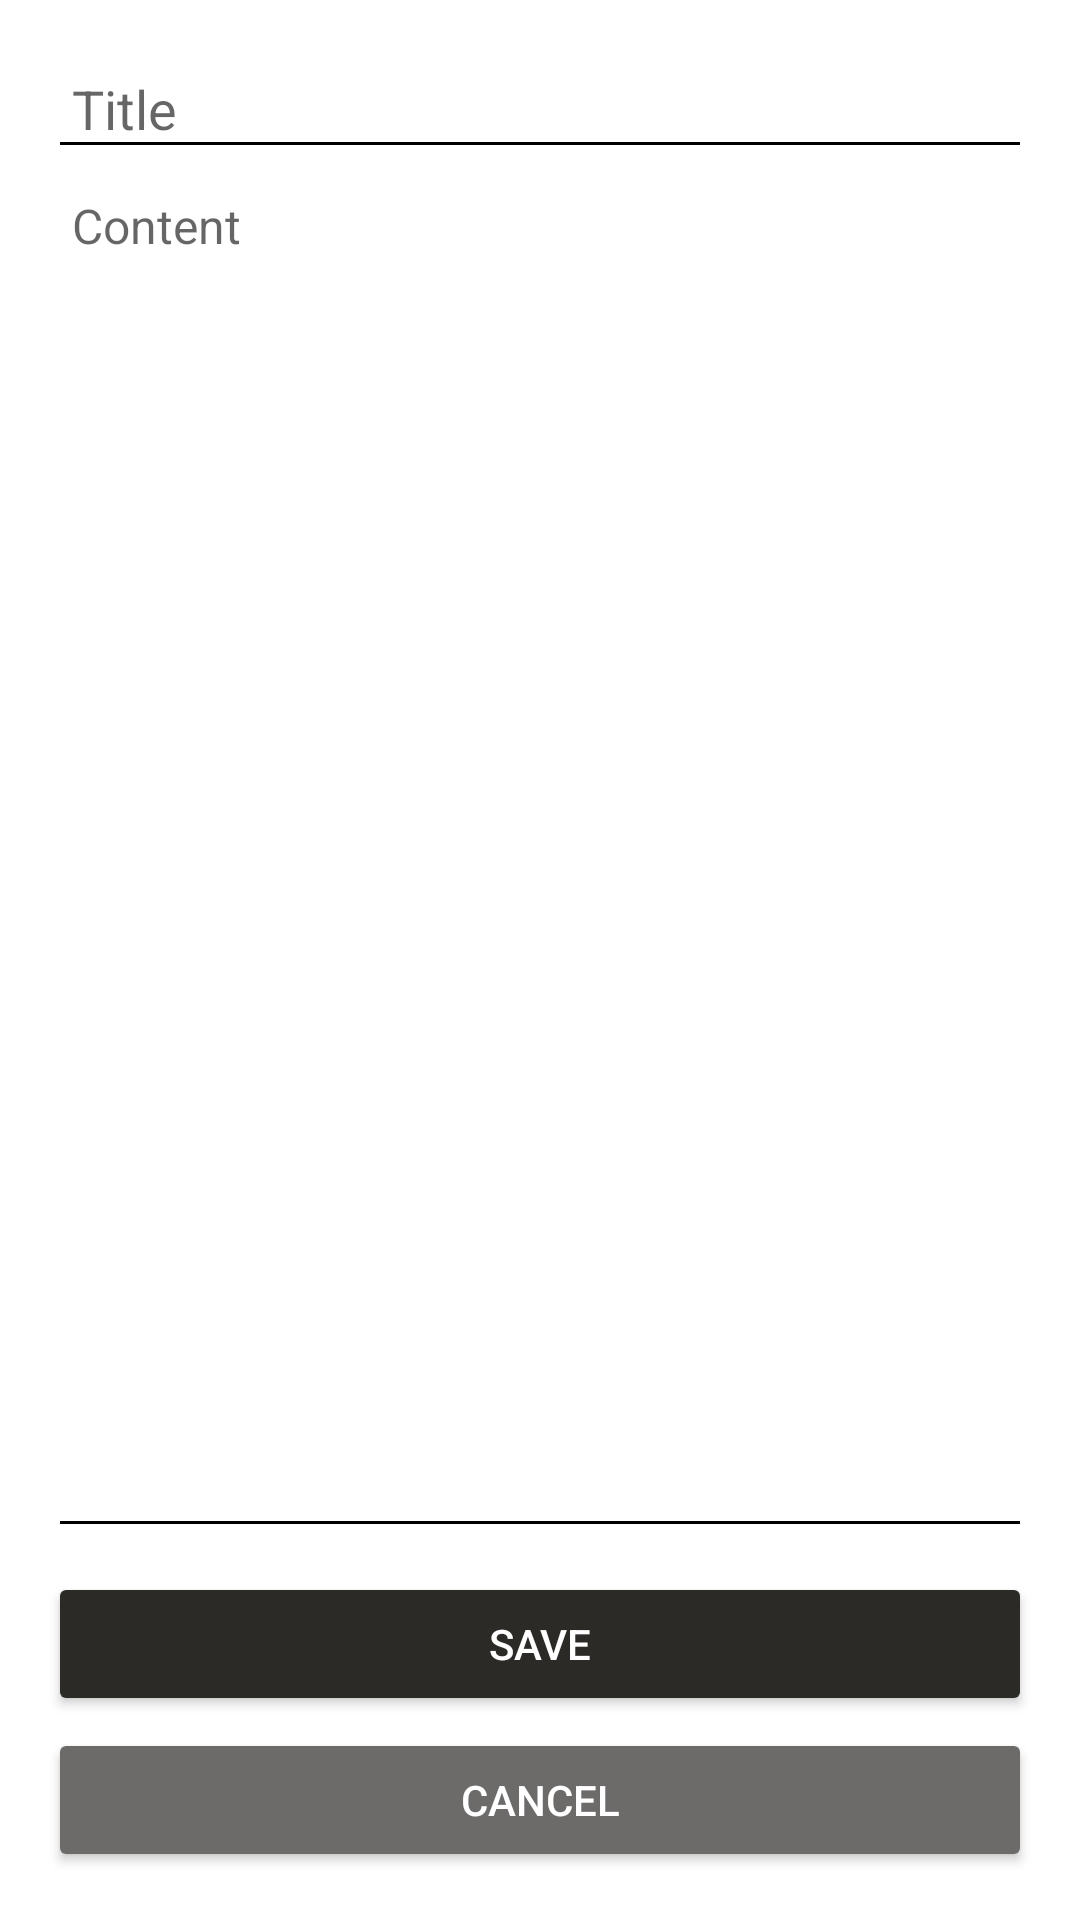

The Android layout XML behind this screen, and the referenced resources:
<!-- AndroidManifest.xml: application theme Theme.NoteApps -->
<!-- res/layout/activity_add_edit_note.xml -->
<?xml version="1.0" encoding="utf-8"?>
<androidx.constraintlayout.widget.ConstraintLayout xmlns:android="http://schemas.android.com/apk/res/android"
    android:layout_width="match_parent"
    android:layout_height="match_parent">
    <LinearLayout
        xmlns:android="http://schemas.android.com/apk/res/android"
        android:orientation="vertical"
        android:layout_width="match_parent"
        android:layout_height="match_parent"
        android:padding="16dp">

        
        <EditText
            android:id="@+id/etTitle"
            android:layout_width="match_parent"
            android:layout_height="wrap_content"
            android:hint="Title"
            android:textSize="18sp"
            android:inputType="text"
            android:padding="8dp"
            android:backgroundTint="@color/black"/>

        
        <EditText
            android:id="@+id/etContent"
            android:layout_width="match_parent"
            android:layout_height="0dp"
            android:layout_weight="1"
            android:hint="Content"
            android:textSize="16sp"
            android:inputType="textMultiLine"
            android:gravity="top"
            android:padding="8dp"
            android:backgroundTint="@color/black"/>

        
        <Button
            android:id="@+id/btnSave"
            android:layout_width="match_parent"
            android:layout_height="wrap_content"
            android:text="Save"
            android:backgroundTint="@color/primaryColor"
            android:textColor="@android:color/white"
            android:layout_marginTop="8dp"/>

        
        <Button
            android:id="@+id/btnCancel"
            android:layout_width="match_parent"
            android:layout_height="wrap_content"
            android:text="Cancel"
            android:backgroundTint="@color/grey"
            android:textColor="@android:color/white"
            android:layout_marginTop="4dp"/>

    </LinearLayout>

</androidx.constraintlayout.widget.ConstraintLayout>
<!-- resources referenced by this layout -->
<resources>
  <color name="black">#FF000000</color>
  <color name="grey">#6D6A6A</color>
  <color name="primaryColor">#2C2A27</color>
  <style name="Theme.NoteApps" parent="Theme.MaterialComponents.DayNight.NoActionBar" />
</resources>
